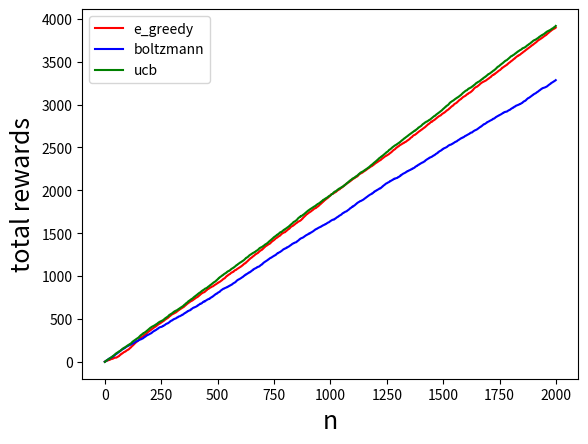

Write Python code to recreate this figure.
import numpy as np
import matplotlib.pyplot as plt


class KB_Game:
    def __init__(self, *args, **kwargs):
        self.q = np.array([0.0, 0.0, 0.0])
        self.action_counts = np.array([0, 0, 0])
        self.current_cumulative_rewards = 0.0
        self.actions = [1, 2, 3]
        self.counts = 0
        self.counts_history = []
        self.cumulative_rewards_history = []
        self.a = 1
        self.reward = 0

    def step(self, a):
        r = 0
        if a == 1:
            r = np.random.normal(1, 1)
        if a == 2:
            r = np.random.normal(2, 1)
        if a == 3:
            r = np.random.normal(1.5, 1)

        return r

    def choose_action(self, policy, **kwargs):
        action = 0
        if policy == 'e_greedy':
            if np.random.random() < kwargs['epsilon']:
                action = np.random.randint(1, 4)
            else:
                action = np.argmax(self.q) + 1

        if policy == 'ucb':
            c_ratio = kwargs['c_ratio']
            if 0 in self.action_counts:
                action = np.where(self.action_counts == 0)[0][0] + 1
            else:
                value = self.q + c_ratio * np.sqrt(np.log(self.counts) / self.action_counts)
                action = np.argmax(value) + 1

        if policy == 'boltzmann':
            tau = kwargs['temperature']
            p = np.exp(self.q / tau) / (np.sum(np.exp(self.q / tau)))
            action = np.random.choice([1, 2, 3], p=p.ravel())

        return action

    def train(self, play_total, policy, **kwargs):
        reward_1 = []
        reward_2 = []
        reward_3 = []

        for i in range(play_total):
            action = 0
            if policy == 'e_greedy':
                action = self.choose_action(policy, epsilon=kwargs['epsilon'])
            if policy == 'ucb':
                action = self.choose_action(policy, c_ratio=kwargs['c_ratio'])
            if policy == 'boltzmann':
                action = self.choose_action(policy, temperature=kwargs['temperature'])

            self.a = action
            self.r = self.step(self.a)
            self.counts += 1
            self.q[self.a - 1] = (self.q[self.a - 1] * self.action_counts[self.a - 1] + self.r) / (
                    self.action_counts[self.a - 1] + 1)

            self.action_counts[self.a - 1] += 1

            reward_1.append([self.q[0]])
            reward_2.append([self.q[1]])
            reward_3.append([self.q[2]])

            self.current_cumulative_rewards += self.r

            self.cumulative_rewards_history.append(self.current_cumulative_rewards)
            self.counts_history.append(i)

    def reset(self):
        self.q = np.array([0.0, 0.0, 0.0])
        self.action_counts = np.array([0, 0, 0])
        self.current_cumulative_rewards = 0.0
        self.actions = [1, 2, 3]
        self.counts = 0
        self.counts_history = []
        self.cumulative_rewards_history = []
        self.a = 1
        self.reward = 0

    def plot(self, colors, policy):
        plt.figure(1)
        plt.plot(self.counts_history, self.cumulative_rewards_history, colors, label=policy)
        plt.legend()
        plt.xlabel('n', fontsize=18)
        plt.ylabel('total rewards', fontsize=18)
        plt.show()


if __name__ == '__main__':
    k_gamble = KB_Game()
    total = 2000
    k_gamble.train(play_total=total, policy='e_greedy', epsilon=0.05)
    k_gamble.plot(colors='r', policy='e_greedy')
    k_gamble.reset()

    k_gamble.train(play_total=total, policy='boltzmann', temperature=1)
    k_gamble.plot(colors='b', policy='boltzmann')
    k_gamble.reset()

    k_gamble.train(play_total=total, policy='ucb', c_ratio=0.5)
    k_gamble.plot(colors='g', policy='ucb')
